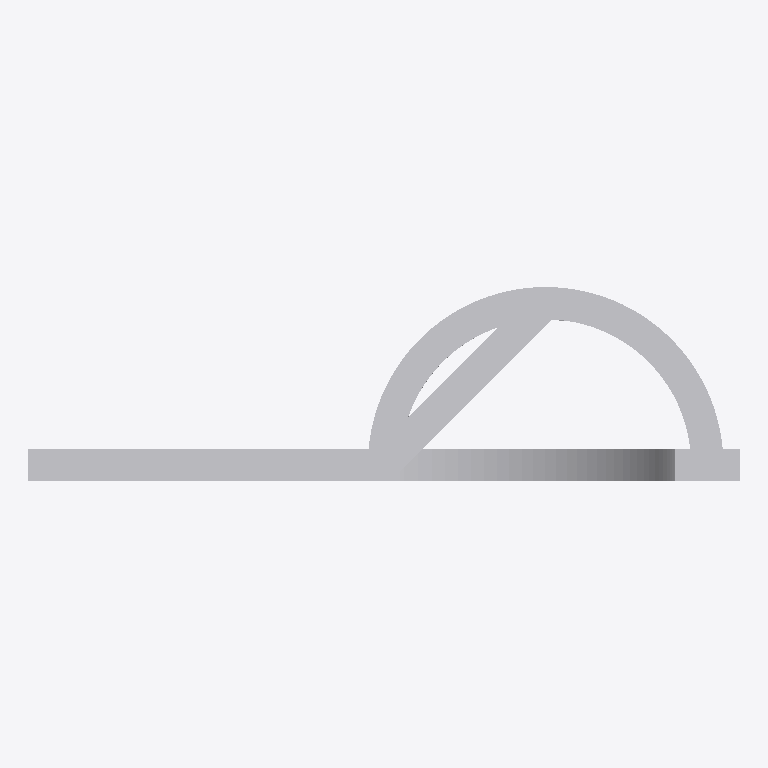
Plan cut of the same IFC building model at storey 'Storey' (level 0.00 m, cut at 1.40 m), seen from above with north up, elements coloured by IFC class: 3 other elements (light grey). No cut surface shows.
Extent 4.4 m × 1.2 m × 2.4 m (x, y, z). Storeys (1): Storey at 0.00 m. Elements (3): 3 IfcBuildingElementProxy.

HEADER;
FILE_DESCRIPTION(('ViewDefinition [DesignTransferView]'),'2;1');
FILE_NAME('advanced-sweeps.ifc','2026-07-20T00:00:00',('Fixture'),('kotoba-lang'),'External authoring fixture','','');
FILE_SCHEMA(('IFC4X3'));
ENDSEC;
DATA;
#1=IFCPROJECT('advanced-sweeps-project',$,'Advanced Sweeps',$,$,$,$,$,#501);
#2=IFCSITE('SITE_:site',$,'Site',$,$,#40,$,$,.ELEMENT.,$,$,$,$,$);
#3=IFCBUILDING('BUILDING_:building',$,'Building',$,$,#40,$,$,.ELEMENT.,$,$,$);
#4=IFCBUILDINGSTOREY('STOREY_:storey',$,'Storey',$,$,#40,$,$,.ELEMENT.,0.0);
#200=IFCBUILDINGELEMENTPROXY('fixed-sweep',$,'Fixed Sweep',$,$,#40,#210,'F-01',.NOTDEFINED.);
#100=IFCBUILDINGELEMENTPROXY('revolved',$,'Revolved',$,$,#40,#110,'R-01',.NOTDEFINED.);
#300=IFCBUILDINGELEMENTPROXY('surface-sweep',$,'Surface Sweep',$,$,#40,#310,'S-01',.NOTDEFINED.);
ENDSEC;
